Photos from the image-classification dataset "images_binary" in the GitHub repository froggie901/organic_classification. Its 2 classes are: not ring, ring.

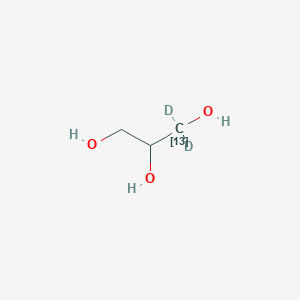
Label: not ring

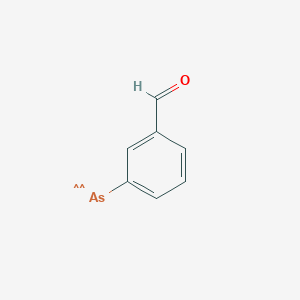
Label: ring

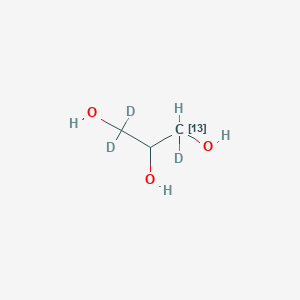
Label: not ring

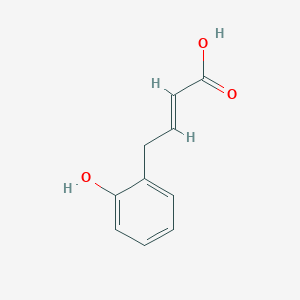
Label: ring

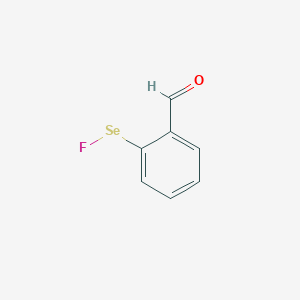
Label: ring

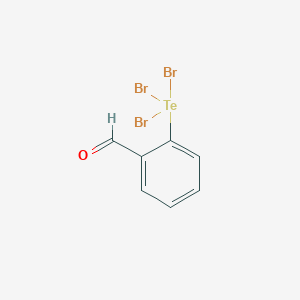
Label: ring
